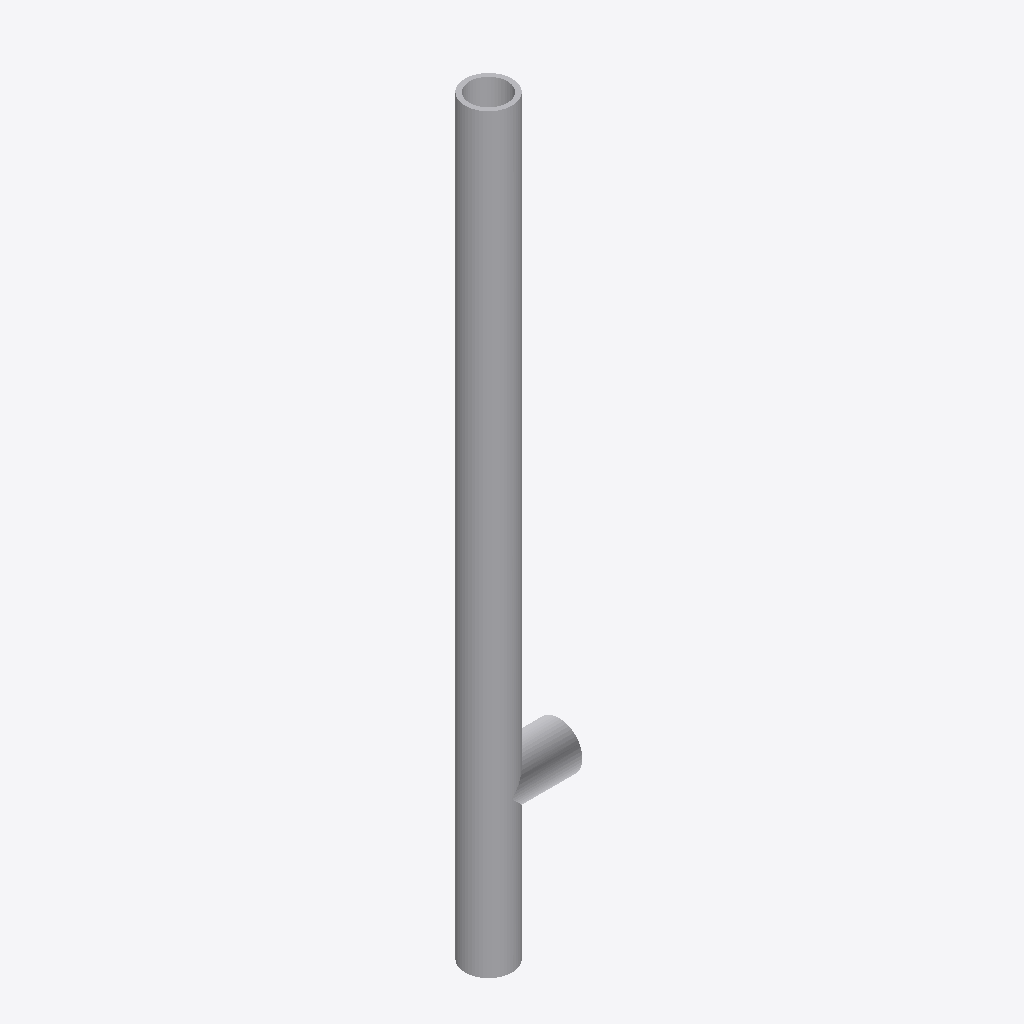
Isometric view of an IFC building model (IFC-SPF (STEP), schema IFC4, length unit metre), seen from the south-west, elements coloured by IFC class: 1 other element (light grey).
Extent 1.0 m × 0.5 m × 8.0 m (x, y, z). Elements (1): 1 IfcStackTerminal.

HEADER;
FILE_DESCRIPTION(('ViewDefinition[ReferenceView_V1.2]'),'2;1');
FILE_NAME('exhaust_stack.ifc','2025-12-14T20:25:02-05:00',('Leeable Partee'),('Architects Without Ballpens'),'IfcOpenShell 0.8.4','IfcOpenShell - IfcOpenShell - 0.8.4','none');
FILE_SCHEMA(('IFC4'));
ENDSEC;
DATA;
#9=IFCPROJECT('1vjmg0XiTDAv2CgMtC3c1A',#8,'My Project',$,$,$,$,(#14),#34);
#36=IFCSITE('3N8_oJo3D1NPeNaG4dH5Ey',#35,'Site-01',$,$,#37,$,$,$,$,$,$,$,$);
#47=IFCSTACKTERMINAL('1cNQ3iW7D9sxctXb_TIZfh',#46,'STACK',$,'EXHAUST_STACK',#48,#69,$,.USERDEFINED.);
ENDSEC;
